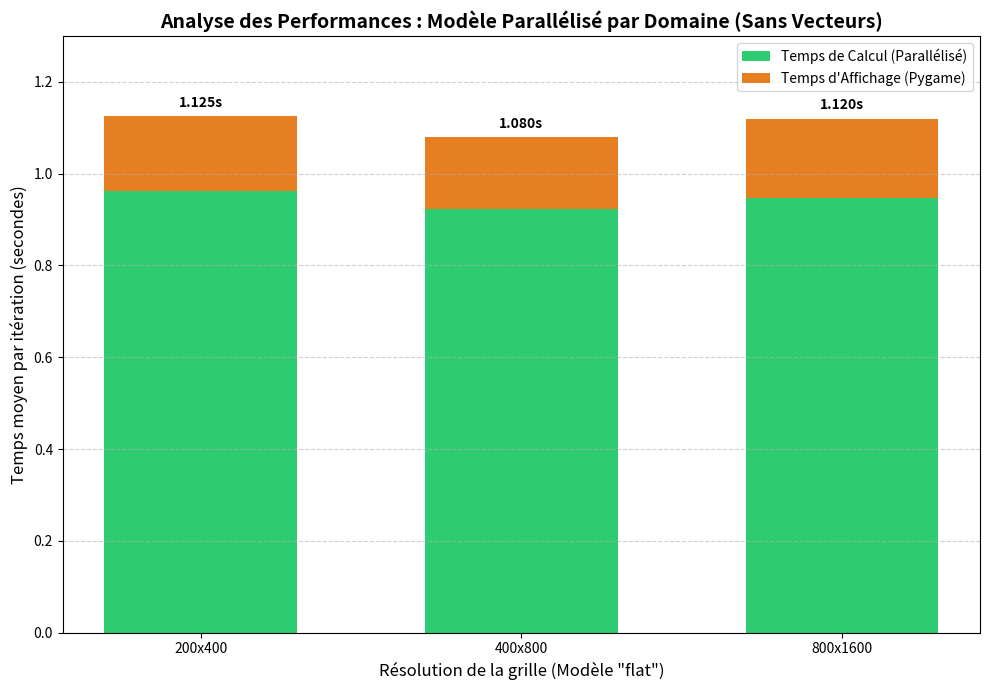

Write the Python code that produced this figure.
import matplotlib.pyplot as plt
import numpy as np

# Données extraites de tes résultats pour la version Parallélisée
resolutions = ['200x400', '400x800', '800x1600']
temps_calcul = [0.963021, 0.924002, 0.947864]
temps_affichage = [0.161785, 0.155927, 0.172118]

# Configuration de l'emplacement des barres
x = np.arange(len(resolutions))
largeur = 0.6

# Création de la figure
fig, ax = plt.subplots(figsize=(10, 7))

# Création des barres empilées
barre_calcul = ax.bar(x, temps_calcul, largeur, label='Temps de Calcul (Parallélisé)', color='#2ecc71')
barre_affichage = ax.bar(x, temps_affichage, largeur, bottom=temps_calcul, 
                          label='Temps d\'Affichage (Pygame)', color='#e67e22')

plt.ylim(0, 1.3)

# Ajout des étiquettes et du texte
ax.set_xlabel('Résolution de la grille (Modèle "flat")', fontsize=12)
ax.set_ylabel('Temps moyen par itération (secondes)', fontsize=12)
ax.set_title('Analyse des Performances : Modèle Parallélisé par Domaine (Sans Vecteurs)', fontsize=14, fontweight='bold')
ax.set_xticks(x)
ax.set_xticklabels(resolutions)
ax.legend()

# Ajout des valeurs totales au-dessus de chaque barre pour la précision
for i in range(len(resolutions)):
    total = temps_calcul[i] + temps_affichage[i]
    ax.text(i, total + 0.02, f'{total:.3f}s', ha='center', fontweight='bold')

# Ajout d'une grille pour la lisibilité
ax.grid(axis='y', linestyle='--', alpha=0.6)

plt.tight_layout()

# Sauvegarde de l'image
plt.savefig('performance_parallelise_domaine.png')

# Affichage
plt.show()
